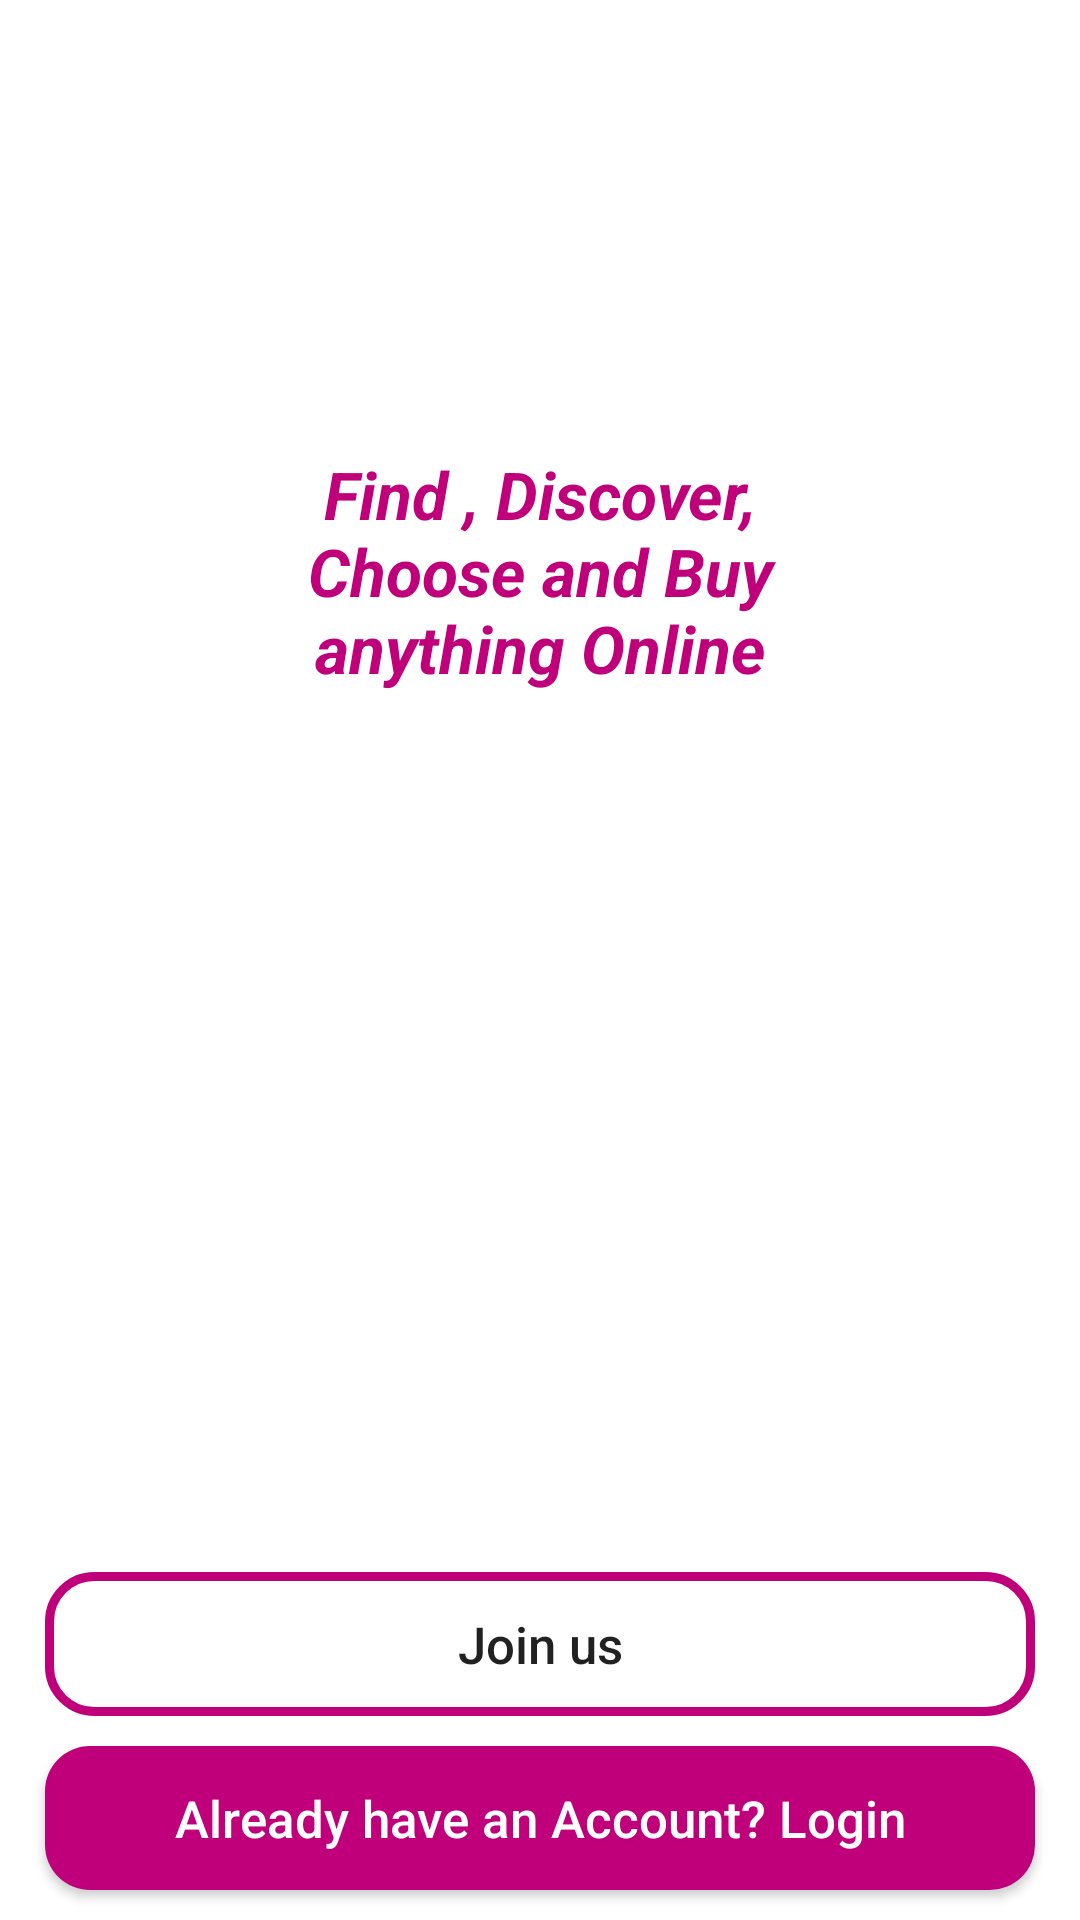

Reconstruct the res/layout file that produces this screen, plus the resources it refers to.
<!-- AndroidManifest.xml: application theme Theme.EcomerceApp -->
<!-- res/layout/activity_main.xml -->
<?xml version="1.0" encoding="utf-8"?>
<RelativeLayout xmlns:android="http://schemas.android.com/apk/res/android"
    xmlns:app="http://schemas.android.com/apk/res-auto"
    xmlns:tools="http://schemas.android.com/tools"
    android:layout_width="match_parent"
    android:layout_height="match_parent"
    android:background="@drawable/welcome"
    tools:context=".MainActivity">



    <ImageView
        android:id="@+id/app_logo"
        android:layout_width="300dp"
        android:layout_height="100dp"
        android:layout_centerHorizontal="true"
        android:layout_marginTop="60dp"
        android:src="@drawable/applogo"
        tools:ignore="MissingConstraints" />

    <TextView
        android:layout_width="220dp"
        android:layout_height="wrap_content"
        android:layout_centerHorizontal="true"
        android:layout_marginTop="150dp"
        android:text="Find , Discover, Choose and Buy anything Online"
        android:textAlignment="center"
        android:textColor="@color/pink"
        android:textSize="22sp"
        android:textStyle="bold|italic"/>

    <Button
        android:id="@+id/btn_login"
        android:layout_width="match_parent"
        android:layout_height="wrap_content"
        android:layout_alignParentBottom="true"
        android:layout_marginLeft="15dp"
        android:layout_marginRight="15dp"
        android:layout_marginBottom="10dp"
        android:background="@drawable/buttons"
        android:text="Already have an Account? Login"
        android:textAllCaps="false"
        android:textColor="@color/white"
        android:textSize="17sp" />

    <Button
        android:id="@+id/btn_join"
        android:layout_width="match_parent"
        android:layout_height="wrap_content"
        android:layout_above="@id/btn_login"
        android:layout_marginLeft="15dp"
        android:layout_marginRight="15dp"
        android:layout_marginBottom="10dp"
        android:background="@drawable/input"
        android:backgroundTint="@null"
        android:text="Join us"
        android:textAllCaps="false"
        android:textSize="17sp"
        app:backgroundTint="@null" />


</RelativeLayout>
<!-- resources referenced by this layout -->
<resources>
  <color name="pink">#BF007A</color>
  <color name="white">#FFFFFFFF</color>
  <!-- drawable buttons (drawable) -->
  <?xml version="1.0" encoding="utf-8"?>
  <shape xmlns:android="http://schemas.android.com/apk/res/android">
  
      <solid
  
          android:color="@color/pink">
  
  
      </solid>
      <corners
          android:radius="15dp">
  
  
      </corners>
  </shape>
  <!-- drawable input (drawable) -->
  <?xml version="1.0" encoding="utf-8"?>
  <shape xmlns:android="http://schemas.android.com/apk/res/android">
  
  
      <stroke
          android:color="@color/pink"
          android:width="3dp">
      </stroke>
  
      <corners
          android:radius="15dp">
  
      </corners>
  </shape>
  <style name="Theme.EcomerceApp" parent="Theme.MaterialComponents.DayNight.NoActionBar">
          
          <item name="colorPrimary">@color/pink</item>
          <item name="colorPrimaryVariant">@color/pink</item>
          <item name="colorOnPrimary">@color/white</item>
          
          <item name="colorSecondary">@color/teal_200</item>
          <item name="colorSecondaryVariant">@color/teal_700</item>
          <item name="colorOnSecondary">@color/black</item>
          
          <item name="android:statusBarColor" tools:targetApi="l">?attr/colorPrimaryVariant</item>
          
          // 3 button seting
          <item name="actionOverflowButtonStyle">@style/IconOverflow</item>
      </style>
  <color name="teal_200">#FF03DAC5</color>
  <color name="teal_700">#FF018786</color>
  <color name="black">#FF000000</color>
  <style name="IconOverflow" parent="Widget.AppCompat.ActionButton.Overflow">
  
          <item name="android:tint">@color/white</item>
      </style>
</resources>
